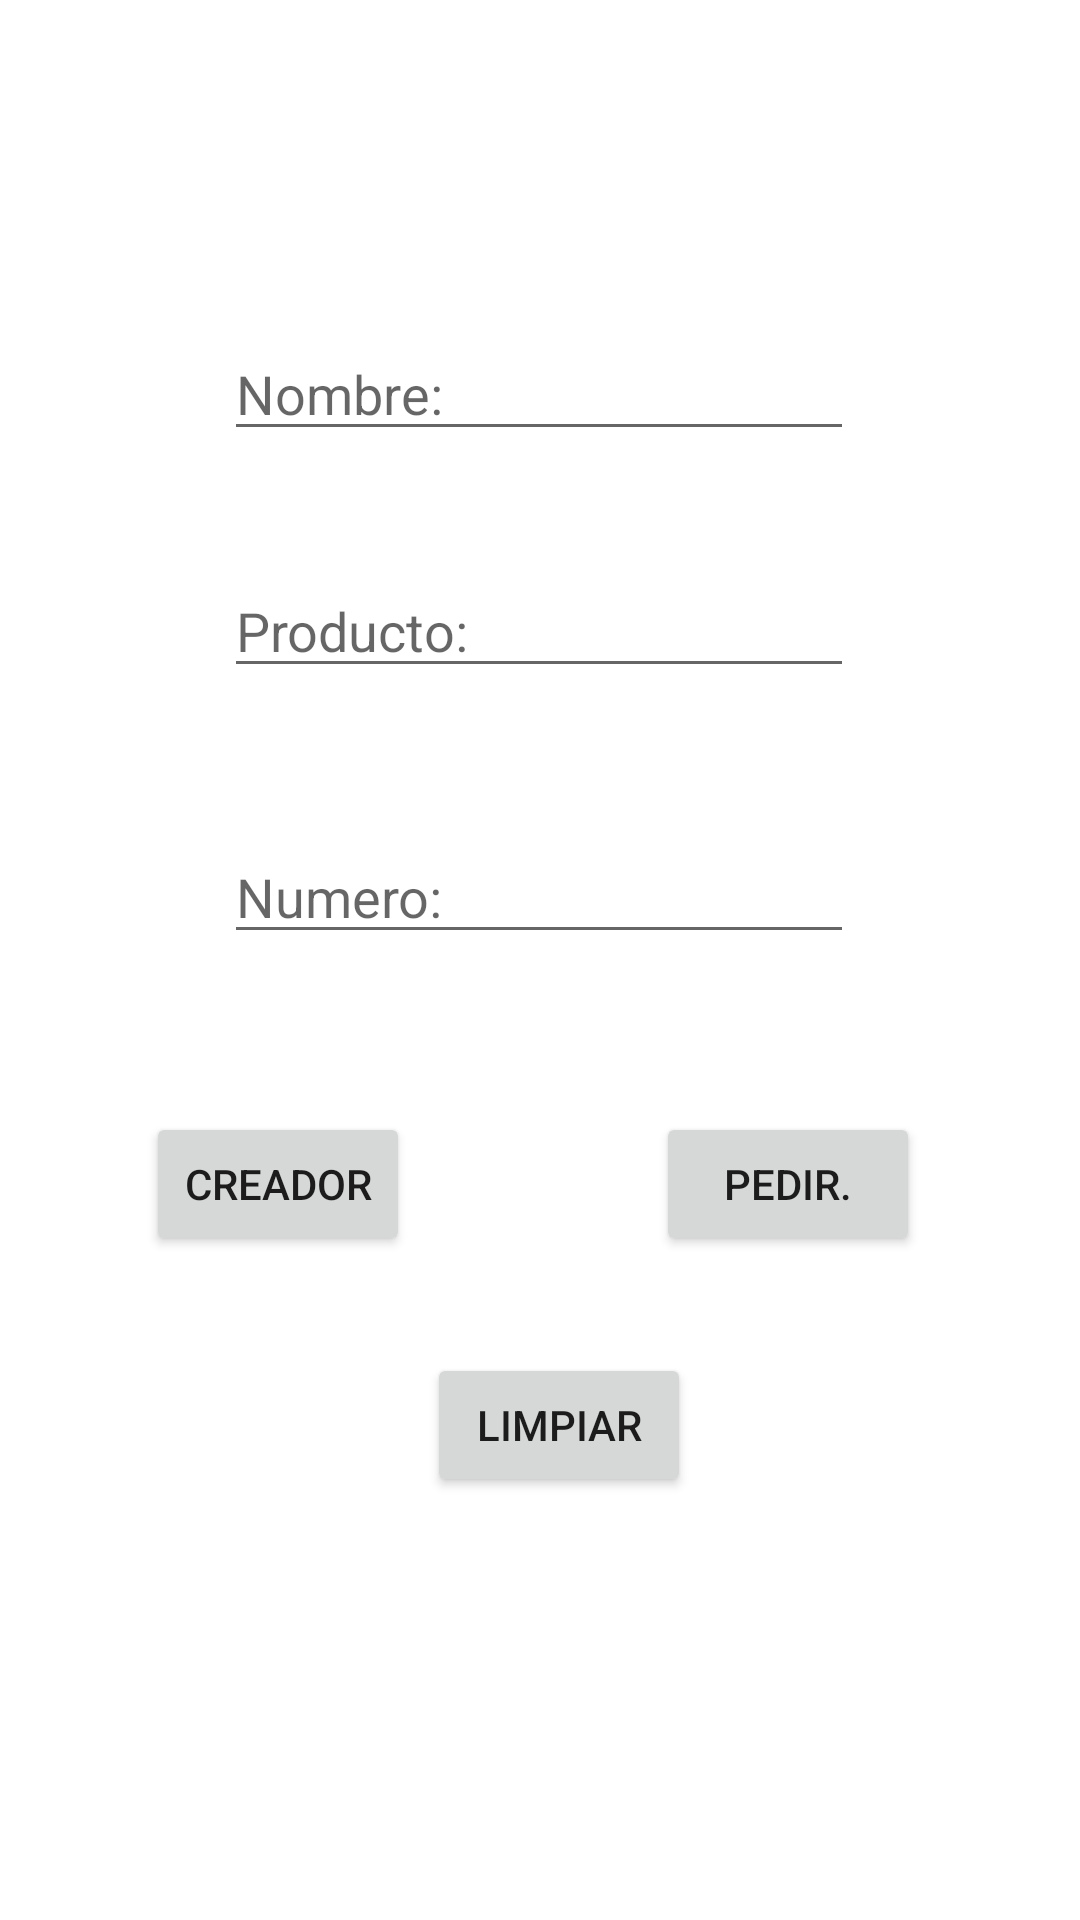

Layout XML and referenced resources for this Android screen:
<!-- AndroidManifest.xml: application theme Theme.Parcial22 -->
<!-- res/layout/activity_main.xml -->
<?xml version="1.0" encoding="utf-8"?>
<androidx.constraintlayout.widget.ConstraintLayout xmlns:android="http://schemas.android.com/apk/res/android"
    xmlns:app="http://schemas.android.com/apk/res-auto"
    xmlns:tools="http://schemas.android.com/tools"
    android:layout_width="match_parent"
    android:layout_height="match_parent"
    android:background="@drawable/fondo1"
    tools:context=".MainActivity">

    <EditText
        android:id="@+id/nombre"
        android:layout_width="wrap_content"
        android:layout_height="wrap_content"
        android:ems="10"
        android:hint="Nombre:"
        android:inputType="textPersonName"
        app:layout_constraintBottom_toBottomOf="parent"
        app:layout_constraintEnd_toEndOf="parent"
        app:layout_constraintHorizontal_bias="0.497"
        app:layout_constraintStart_toStartOf="parent"
        app:layout_constraintTop_toTopOf="parent"
        app:layout_constraintVertical_bias="0.182" />

    <Button
        android:id="@+id/btncreador"
        android:layout_width="wrap_content"
        android:layout_height="wrap_content"
        android:text="Creador"
        app:layout_constraintBottom_toBottomOf="parent"
        app:layout_constraintEnd_toEndOf="parent"
        app:layout_constraintHorizontal_bias="0.179"
        app:layout_constraintStart_toStartOf="parent"
        app:layout_constraintTop_toTopOf="parent"
        app:layout_constraintVertical_bias="0.626" />

    <Button
        android:id="@+id/txtpedir"
        android:layout_width="wrap_content"
        android:layout_height="wrap_content"
        android:text="Pedir."
        app:layout_constraintBottom_toBottomOf="parent"
        app:layout_constraintEnd_toEndOf="parent"
        app:layout_constraintHorizontal_bias="0.804"
        app:layout_constraintStart_toStartOf="parent"
        app:layout_constraintTop_toTopOf="parent"
        app:layout_constraintVertical_bias="0.626" />

    <Button
        android:id="@+id/limpiar"
        android:layout_width="wrap_content"
        android:layout_height="wrap_content"
        android:text="Limpiar"
        app:layout_constraintBottom_toBottomOf="parent"
        app:layout_constraintEnd_toEndOf="parent"
        app:layout_constraintHorizontal_bias="0.523"
        app:layout_constraintStart_toStartOf="parent"
        app:layout_constraintTop_toTopOf="parent"
        app:layout_constraintVertical_bias="0.762" />

    <EditText
        android:id="@+id/producto"
        android:layout_width="wrap_content"
        android:layout_height="wrap_content"
        android:ems="10"
        android:hint="Producto:"
        android:inputType="textPersonName"
        app:layout_constraintBottom_toBottomOf="parent"
        app:layout_constraintEnd_toEndOf="parent"
        app:layout_constraintHorizontal_bias="0.497"
        app:layout_constraintStart_toStartOf="parent"
        app:layout_constraintTop_toTopOf="parent"
        app:layout_constraintVertical_bias="0.314" />

    <EditText
        android:id="@+id/numero"
        android:layout_width="wrap_content"
        android:layout_height="wrap_content"
        android:ems="10"
        android:hint="Numero:"
        android:inputType="textPersonName"
        app:layout_constraintBottom_toBottomOf="parent"
        app:layout_constraintEnd_toEndOf="parent"
        app:layout_constraintHorizontal_bias="0.497"
        app:layout_constraintStart_toStartOf="parent"
        app:layout_constraintTop_toTopOf="parent"
        app:layout_constraintVertical_bias="0.462" />
</androidx.constraintlayout.widget.ConstraintLayout>
<!-- resources referenced by this layout -->
<resources>
  <style name="Theme.Parcial22" parent="Theme.MaterialComponents.DayNight.DarkActionBar">
          
          <item name="colorPrimary">@color/purple_500</item>
          <item name="colorPrimaryVariant">@color/purple_700</item>
          <item name="colorOnPrimary">@color/white</item>
          
          <item name="colorSecondary">@color/teal_200</item>
          <item name="colorSecondaryVariant">@color/teal_700</item>
          <item name="colorOnSecondary">@color/black</item>
          
          <item name="android:statusBarColor" tools:targetApi="l">?attr/colorPrimaryVariant</item>
          
      </style>
  <!-- not gathered from this repository: default colours our renderer supplied (Android Studio template values) -->
  <color name="purple_500">#FF6200EE</color>
  <color name="purple_700">#FF3700B3</color>
  <color name="teal_200">#FF03DAC5</color>
  <color name="teal_700">#FF018786</color>
  <color name="black">#FF000000</color>
  <color name="white">#FFFFFFFF</color>
</resources>
